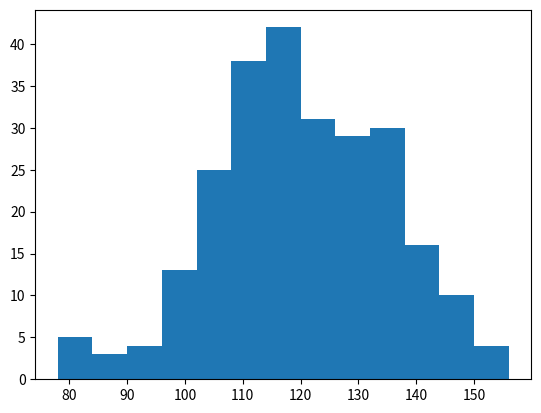

Source code (Python): (Note: this script raises an exception after producing the figure.)
import matplotlib.pyplot as plt
from matplotlib import font_manager

#设置字体
font = font_manager.FontProperties(fname="D:\\fonts\\msyhl.ttc")


a = [131,  98, 125, 131, 124, 139, 131, 117, 128, 108, 135, 138, 131, 102, 107, 114, 119, 128, 121, 142, 127, 130, 124, 101, 110, 116, 117, 110, 128, 128, 115,  99, 136, 126, 134,  95, 138, 117, 111,78, 132, 124, 113, 150, 110, 117,  86,  95, 144, 105, 126, 130,126, 130, 126, 116, 123, 106, 112, 138, 123,  86, 101,  99, 136,123, 117, 119, 105, 137, 123, 128, 125, 104, 109, 134, 125, 127,105, 120, 107, 129, 116, 108, 132, 103, 136, 118, 102, 120, 114,105, 115, 132, 145, 119, 121, 112, 139, 125, 138, 109, 132, 134,156, 106, 117, 127, 144, 139, 139, 119, 140,  83, 110, 102,123,107, 143, 115, 136, 118, 139, 123, 112, 118, 125, 109, 119, 133,112, 114, 122, 109, 106, 123, 116, 131, 127, 115, 118, 112, 135,115, 146, 137, 116, 103, 144,  83, 123, 111, 110, 111, 100, 154,136, 100, 118, 119, 133, 134, 106, 129, 126, 110, 111, 109, 141,120, 117, 106, 149, 122, 122, 110, 118, 127, 121, 114, 125, 126,114, 140, 103, 130, 141, 117, 106, 114, 121, 114, 133, 137,  92,121, 112, 146,  97, 137, 105,  98, 117, 112,  81,  97, 139, 113,134, 106, 144, 110, 137, 137, 111, 104, 117, 100, 111, 101, 110,105, 129, 137, 112, 120, 113, 133, 112,  83,  94, 146, 133, 101,131, 116, 111,  84, 137, 115, 122, 106, 144, 109, 123, 116, 111,111, 133, 150]



#绘图(组数: (max - min) / bin_width(组距)
bin_width = 6
num_bin = (max(a) - min(a)) // bin_width
#normed:归一化
plt.hist(a, num_bin, normed=True)

#调整刻度
plt.xticks(range(min(a), max(a)+bin_width, bin_width))

#绘制网格
plt.grid(alpha=0.4)

#设置图形
plt.figure(figsize=(20, 8), dpi=80)

#展示
plt.show()